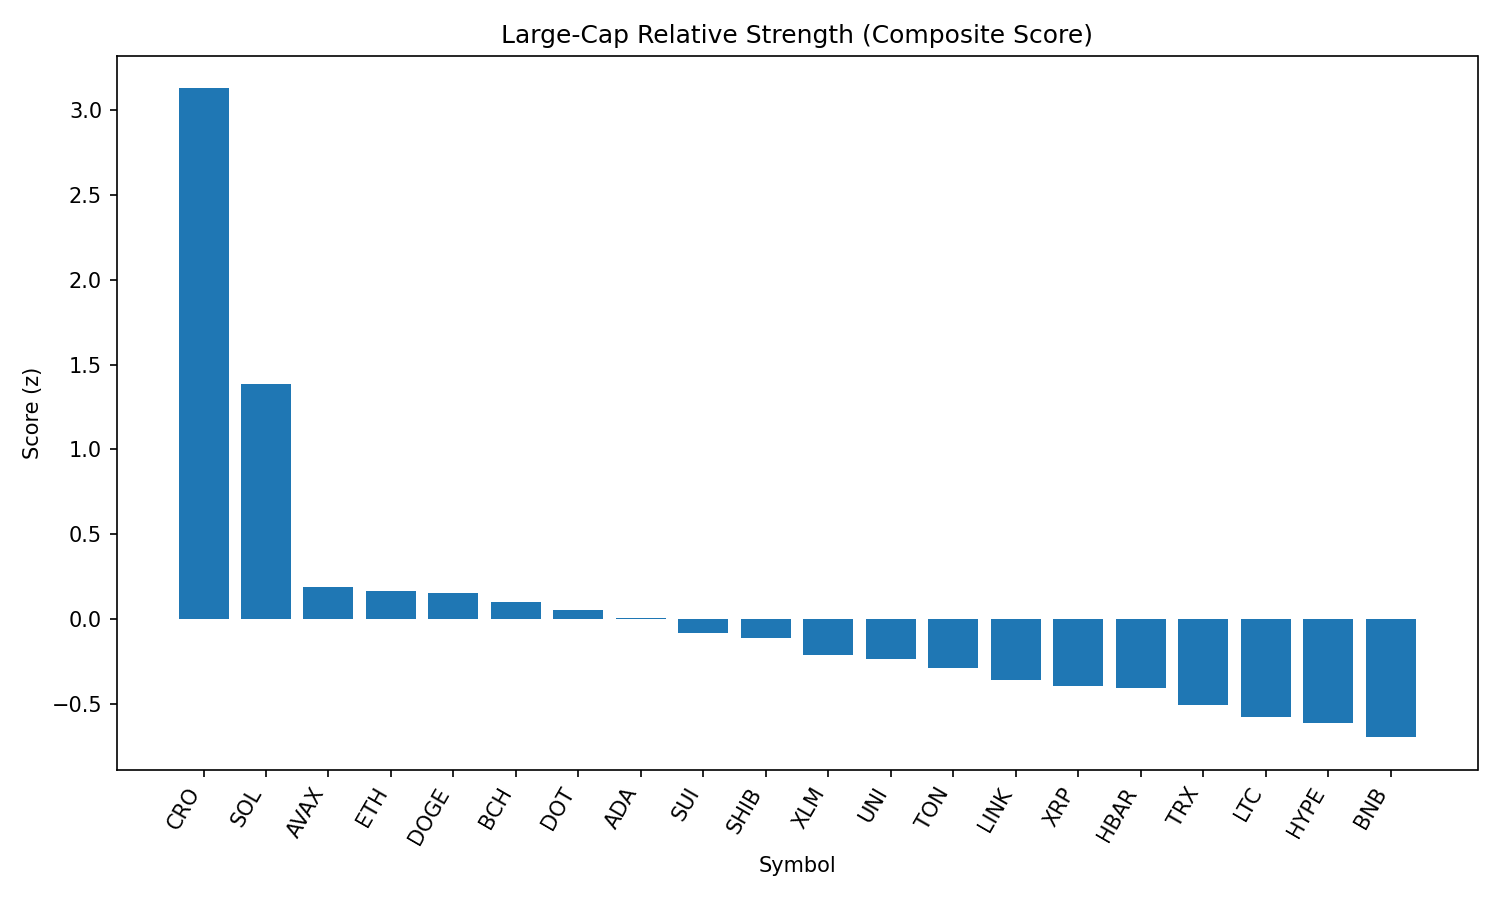

Data behind this chart, as committed beside it:
rank, name, symbol, price, pct_1h, pct_24h, pct_7d, pct_1h_vs_btc, pct_24h_vs_btc, pct_7d_vs_btc, market_cap_rank, market_cap, volume_usd, score
1, Cronos, CRO, 0.3429, 1.052, 54.76, 137.8, 1.132, 52.49, 138.3, 21, 11517437664, 2387431622, 3.129
2, Solana, SOL, 215.6, 1.792, 6.664, 15.33, 1.873, 4.392, 15.83, 6, 116604574353, 13393785751, 1.388
3, Avalanche, AVAX, 24.9, 0.8336, 2.576, 6.406, 0.9141, 0.3038, 6.906, 23, 10517787374, 754853670, 0.1853
4, Ethereum, ETH, 4615, 0.8101, 0.9679, 7.354, 0.8906, -1.304, 7.854, 2, 557622312460, 34351387872, 0.1658
5, Dogecoin, DOGE, 0.2256, 0.8049, 3.295, 1.888, 0.8854, 1.023, 2.388, 9, 33983121380, 2311810718, 0.1543
6, Bitcoin Cash, BCH, 564.1, 0.807, 2.025, 0.831, 0.8875, -0.247, 1.331, 22, 11242879605, 190728514, 0.09999
7, Polkadot, DOT, 3.95, 0.7348, 2.548, 2.06, 0.8152, 0.2756, 2.56, 35, 6015888005, 282344547, 0.0537
8, Cardano, ADA, 0.8765, 0.7106, 2.22, 0.15, 0.7911, -0.05213, 0.6498, 11, 32018251236, 1366940824, 0.007268
9, Sui, SUI, 3.52, 0.6075, 2.606, 0.142, 0.688, 0.3342, 0.6419, 18, 12368305665, 1247110607, -0.08377
10, Shiba Inu, SHIB, 1.27e-05, 0.5882, 2.13, 1.174, 0.6686, -0.1423, 1.673, 30, 7487383231, 209184256, -0.1154
11, Stellar, XLM, 0.3852, 0.5932, 0.2615, -3.91, 0.6737, -2.01, -3.41, 20, 12084431471, 307547620, -0.21
12, Uniswap, UNI, 10.07, 0.5119, 1.93, -4.438, 0.5924, -0.3418, -3.938, 34, 6057831889, 395888477, -0.2372
13, Toncoin, TON, 3.18, 0.4986, 0.4952, -2.422, 0.5791, -1.777, -1.922, 28, 8179698211, 200384897, -0.2877
14, Chainlink, LINK, 24.25, 0.4305, 0.8743, -5.627, 0.511, -1.398, -5.127, 13, 16471143601, 1480938994, -0.3622
15, XRP, XRP, 3.01, 0.3445, 0.2896, 3.593, 0.425, -1.982, 4.092, 3, 179096269015, 6460195324, -0.3954
16, Hedera, HBAR, 0.241, 0.3463, 0.7159, 1.169, 0.4268, -1.556, 1.669, 25, 10223214440, 251383836, -0.4095
17, TRON, TRX, 0.3493, 0.284, 0.2264, -1.734, 0.3645, -2.046, -1.235, 10, 33071791091, 892062185, -0.5079
18, Litecoin, LTC, 113.9, 0.1933, 0.9286, -1.856, 0.2738, -1.343, -1.357, 27, 8689251528, 476703815, -0.5769
19, Hyperliquid, HYPE, 48.76, 0.1275, -1.791, 16.46, 0.208, -4.063, 16.96, 16, 13236866453, 462741646, -0.6144
20, BNB, BNB, 871.3, 0.02409, 1.79, 0.7713, 0.1046, -0.4822, 1.271, 5, 121334705179, 1439484513, -0.6979
21, Bitcoin, BTC, 113168, -0.0805, 2.272, -0.4999, 0.0, 0.0, 0.0, 1, 2254622274371, 38431192431, -0.7416
